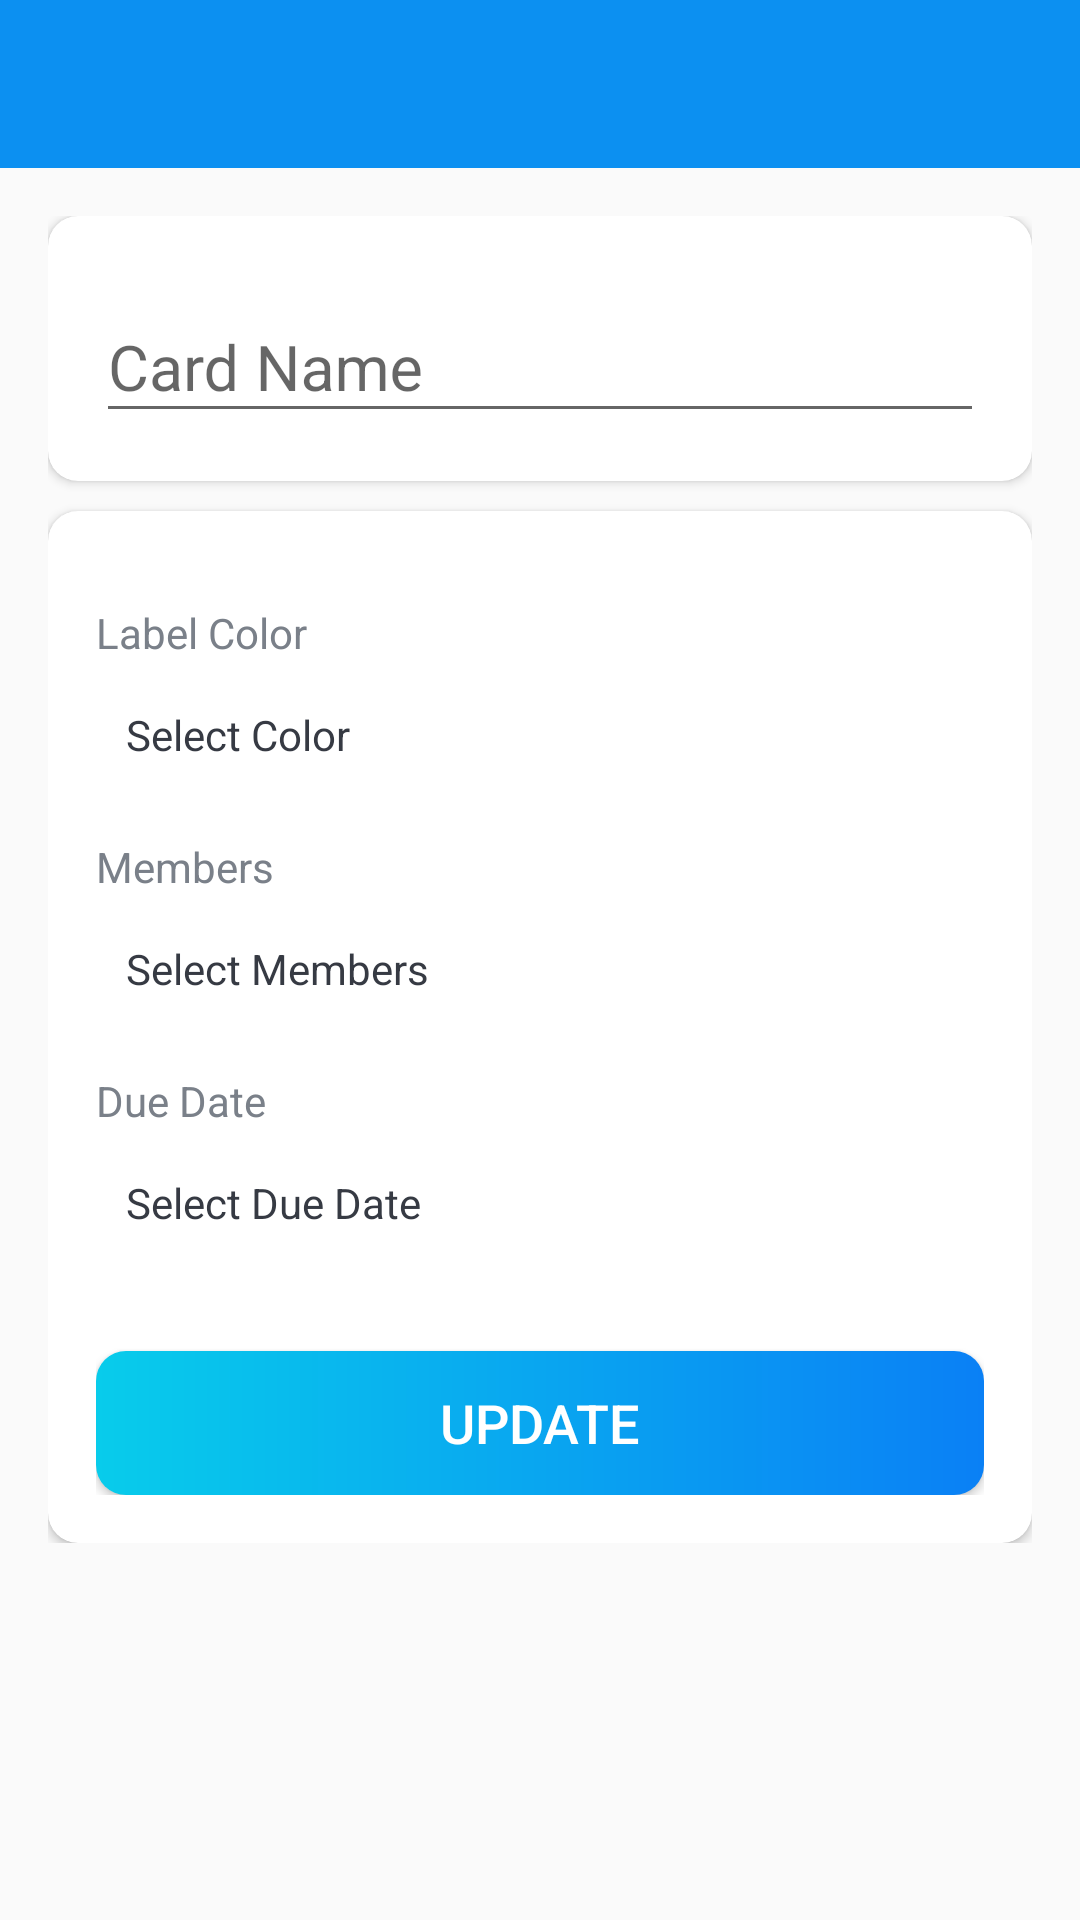

This screen was rendered from an Android layout file. Write that file and the resources it references.
<!-- AndroidManifest.xml: activity theme Base.Theme.ProjectManagerApp.NoActionBar -->
<!-- res/layout/activity_card_detail.xml -->
<?xml version="1.0" encoding="utf-8"?>
<LinearLayout xmlns:android="http://schemas.android.com/apk/res/android"
    xmlns:app="http://schemas.android.com/apk/res-auto"
    xmlns:tools="http://schemas.android.com/tools"
    android:layout_width="match_parent"
    android:layout_height="match_parent"
    android:orientation="vertical"
    tools:context=".activities.CardDetailActivity">
    
    <com.google.android.material.appbar.AppBarLayout
        android:layout_width="match_parent"
        android:layout_height="wrap_content"
        android:theme="@style/Base.Theme.ProjectManagerApp.AppBarOverlay">

        <androidx.appcompat.widget.Toolbar
            android:id="@+id/toolbar_card_details_activity"
            android:layout_width="match_parent"
            android:layout_height="?attr/actionBarSize"
            android:background="@color/colorAccent"
            app:popupTheme="@style/Base.Theme.ProjectManagerApp.PopupOverlay"/>
    </com.google.android.material.appbar.AppBarLayout>

    <LinearLayout
        android:layout_width="match_parent"
        android:layout_height="wrap_content"
        android:orientation="vertical"
        android:background="@drawable/ic_background"
        android:padding="@dimen/card_details_content_padding">

        <androidx.cardview.widget.CardView
            android:layout_width="match_parent"
            android:layout_height="match_parent"
            android:layout_marginBottom="@dimen/card_details_cv_card_name_marginBottom"
            android:elevation="@dimen/card_view_elevation"
            app:cardCornerRadius="@dimen/card_view_corner_radius">

            <LinearLayout
                android:layout_width="match_parent"
                android:layout_height="wrap_content"
                android:gravity="center_horizontal"
                android:orientation="vertical"
                android:padding="@dimen/card_details_cv_content_padding">

                <com.google.android.material.textfield.TextInputLayout
                    android:layout_width="match_parent"
                    android:layout_height="wrap_content">

                    <EditText
                        android:id="@+id/et_name_card_details"
                        android:layout_width="match_parent"
                        android:layout_height="wrap_content"
                        android:hint="@string/hint_card_name"
                        android:inputType="textPersonName"
                        android:textSize="@dimen/et_text_size"
                        tools:text="Test"/>

                </com.google.android.material.textfield.TextInputLayout>

            </LinearLayout>

        </androidx.cardview.widget.CardView>

        <androidx.cardview.widget.CardView
            android:layout_width="match_parent"
            android:layout_height="match_parent"
            android:elevation="@dimen/card_view_elevation"
            app:cardCornerRadius="@dimen/card_view_corner_radius">

            <LinearLayout
                android:layout_width="match_parent"
                android:layout_height="wrap_content"
                android:gravity="center_horizontal"
                android:orientation="vertical"
                android:padding="@dimen/card_details_cv_content_padding">

                <TextView
                    android:layout_width="match_parent"
                    android:layout_height="wrap_content"
                    android:text="@string/label_color"
                    android:layout_marginTop="@dimen/card_details_members_label_marginTop"
                    android:textColor="@color/secondary_text_color"
                    android:textSize="@dimen/card_details_label_text_size"/>

                <TextView
                    android:id="@+id/tv_select_label_color"
                    android:layout_width="match_parent"
                    android:layout_height="wrap_content"
                    android:layout_marginTop="@dimen/card_details_value_marginTop"
                    android:padding="@dimen/card_details_value_padding"
                    android:text="@string/select_color"
                    android:textColor="@color/primary_text_color"/>

                <TextView
                    android:layout_width="match_parent"
                    android:layout_height="wrap_content"
                    android:text="@string/members"
                    android:layout_marginTop="@dimen/card_details_members_label_marginTop"
                    android:textColor="@color/secondary_text_color"
                    android:textSize="@dimen/card_details_label_text_size"/>

                <TextView
                    android:id="@+id/tv_select_members"
                    android:layout_width="match_parent"
                    android:layout_height="wrap_content"
                    android:layout_marginTop="@dimen/card_details_value_marginTop"
                    android:padding="@dimen/card_details_value_padding"
                    android:text="@string/select_members"
                    android:textColor="@color/primary_text_color"/>

                <androidx.recyclerview.widget.RecyclerView
                    android:id="@+id/rv_selected_members_list"
                    android:layout_width="match_parent"
                    android:layout_height="wrap_content"
                    android:layout_marginTop="@dimen/card_details_value_marginTop"
                    android:visibility="gone"
                    tools:visibility="visible"/>

                <TextView
                    android:layout_width="match_parent"
                    android:layout_height="wrap_content"
                    android:text="@string/due_date"
                    android:layout_marginTop="@dimen/card_details_members_label_marginTop"
                    android:textColor="@color/secondary_text_color"
                    android:textSize="@dimen/card_details_label_text_size"/>

                <TextView
                    android:id="@+id/tv_select_due_date"
                    android:layout_width="match_parent"
                    android:layout_height="wrap_content"
                    android:layout_marginTop="@dimen/card_details_value_marginTop"
                    android:padding="@dimen/card_details_value_padding"
                    android:text="@string/select_due_date"
                    android:textColor="@color/primary_text_color"/>

                <Button
                    android:id="@+id/btn_update_card_details"
                    android:layout_width="match_parent"
                    android:layout_height="wrap_content"
                    android:layout_gravity="center"
                    android:layout_marginTop="@dimen/card_details_update_btn_marginTop"
                    android:background="@drawable/shape_button_rounded"
                    android:foreground="?attr/selectableItemBackground"
                    android:gravity="center"
                    android:paddingTop="@dimen/btn_paddingTopBottom"
                    android:paddingBottom="@dimen/btn_paddingTopBottom"
                    android:textColor="@color/white"
                    android:text="@string/update"
                    android:textSize="@dimen/btn_text_size"/>
                
            </LinearLayout>

        </androidx.cardview.widget.CardView>

    </LinearLayout>

</LinearLayout>
<!-- resources referenced by this layout -->
<resources>
  <color name="colorAccent">#0C90F1</color>
  <color name="primary_text_color">#363A43</color>
  <color name="secondary_text_color">#7A8089</color>
  <color name="white">#FFFFFFFF</color>
  <dimen name="btn_paddingTopBottom">8dp</dimen>
  <dimen name="btn_text_size">18sp</dimen>
  <dimen name="card_details_content_padding">16dp</dimen>
  <dimen name="card_details_cv_card_name_marginBottom">10dp</dimen>
  <dimen name="card_details_cv_content_padding">16dp</dimen>
  <dimen name="card_details_label_text_size">14sp</dimen>
  <dimen name="card_details_members_label_marginTop">15dp</dimen>
  <dimen name="card_details_update_btn_marginTop">30dp</dimen>
  <dimen name="card_details_value_marginTop">5dp</dimen>
  <dimen name="card_details_value_padding">10dp</dimen>
  <dimen name="card_view_corner_radius">10dp</dimen>
  <dimen name="card_view_elevation">10dp</dimen>
  <dimen name="et_text_size">21sp</dimen>
  <!-- drawable shape_button_rounded (drawable) -->
  <?xml version="1.0" encoding="utf-8"?>
  <shape
      xmlns:android="http://schemas.android.com/apk/res/android"
      android:shape="rectangle"
      >
      <gradient
          android:angle="360"
          android:startColor="#08CCEB"
          android:endColor="#0A80F5"
          android:type="linear"
        />
      <corners android:radius="10dp"/>
  </shape>
  <string name="due_date">Due Date</string>
  <string name="hint_card_name">Card Name</string>
  <string name="label_color">Label Color</string>
  <string name="members">Members</string>
  <string name="select_color">Select Color</string>
  <string name="select_due_date">Select Due Date</string>
  <string name="select_members">Select Members</string>
  <string name="update">UPDATE</string>
  <style name="Base.Theme.ProjectManagerApp.AppBarOverlay" parent="ThemeOverlay.AppCompat.Dark.ActionBar">
          
          
      </style>
  <style name="Base.Theme.ProjectManagerApp.PopupOverlay" parent="ThemeOverlay.AppCompat.Light" />
  <style name="Base.Theme.ProjectManagerApp.NoActionBar">
          <item name="windowActionBar">false</item>
          <item name="windowNoTitle">true</item>
  
      </style>
</resources>
